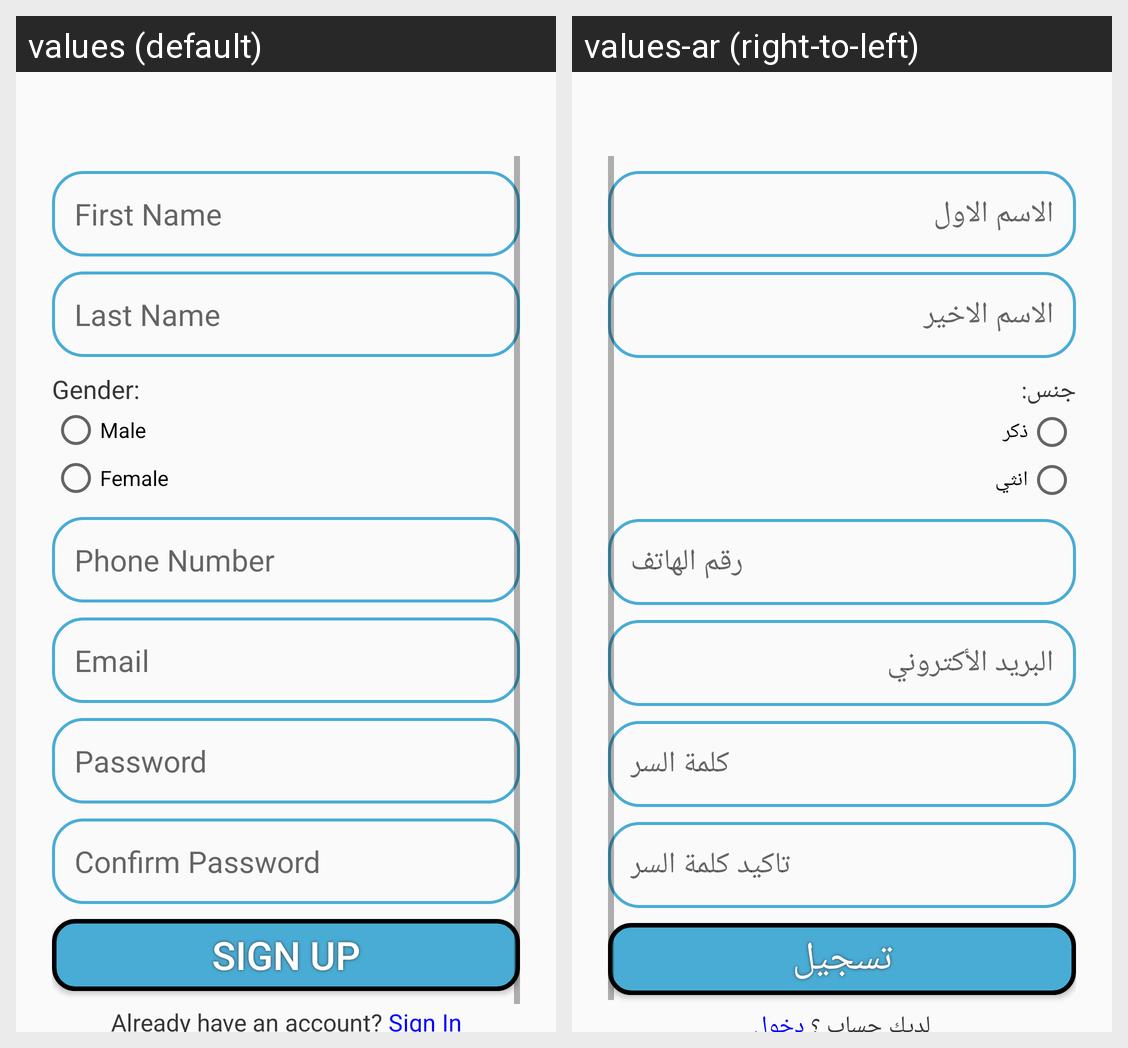

Here is an Android app screen in its default locale and in the app's own translations. Write out the translated-string differences for the strings that appear on this screen.
Android screen res/layout/activity_signup.xml rendered under 2 locales, left to right: values (default), values-ar (right-to-left). Device: Nexus 5 (rendered at 1080×1920; each locale shown at half size, 540×960, under a caption strip naming it); theme AppTheme.
Strings drawn on this screen, with the default value and each locale's value (text and hints the layout hard-codes, and strings that could not be matched under every locale, appear in the picture but are not listed):

firstName_hint_signUp
  values: First Name
  values-ar: الاسم الاول

lastName_hint_signUp
  values: Last Name
  values-ar: الاسم الاخير

gender_signUp
  values: Gender:
  values-ar: جنس:

maleGender_signUp
  values: Male
  values-ar: ذكر

femaleGender_signUp
  values: Female
  values-ar: انثي

phoneNumber_hint_signUp
  values: Phone Number
  values-ar: رقم الهاتف

email_hint_signIn
  values: Email
  values-ar: البريد الأكتروني

password_hint_signIn
  values: Password
  values-ar: كلمة السر

confirmPassword_hint_signUp
  values: Confirm Password
  values-ar: تاكيد كلمة السر

signUpBtn_text_signUp
  values: Sign Up
  values-ar: تسجيل

signInMsg_text_signUp
  values: Already have an account? Sign In
  values-ar: لديك حساب ؟ دخول
